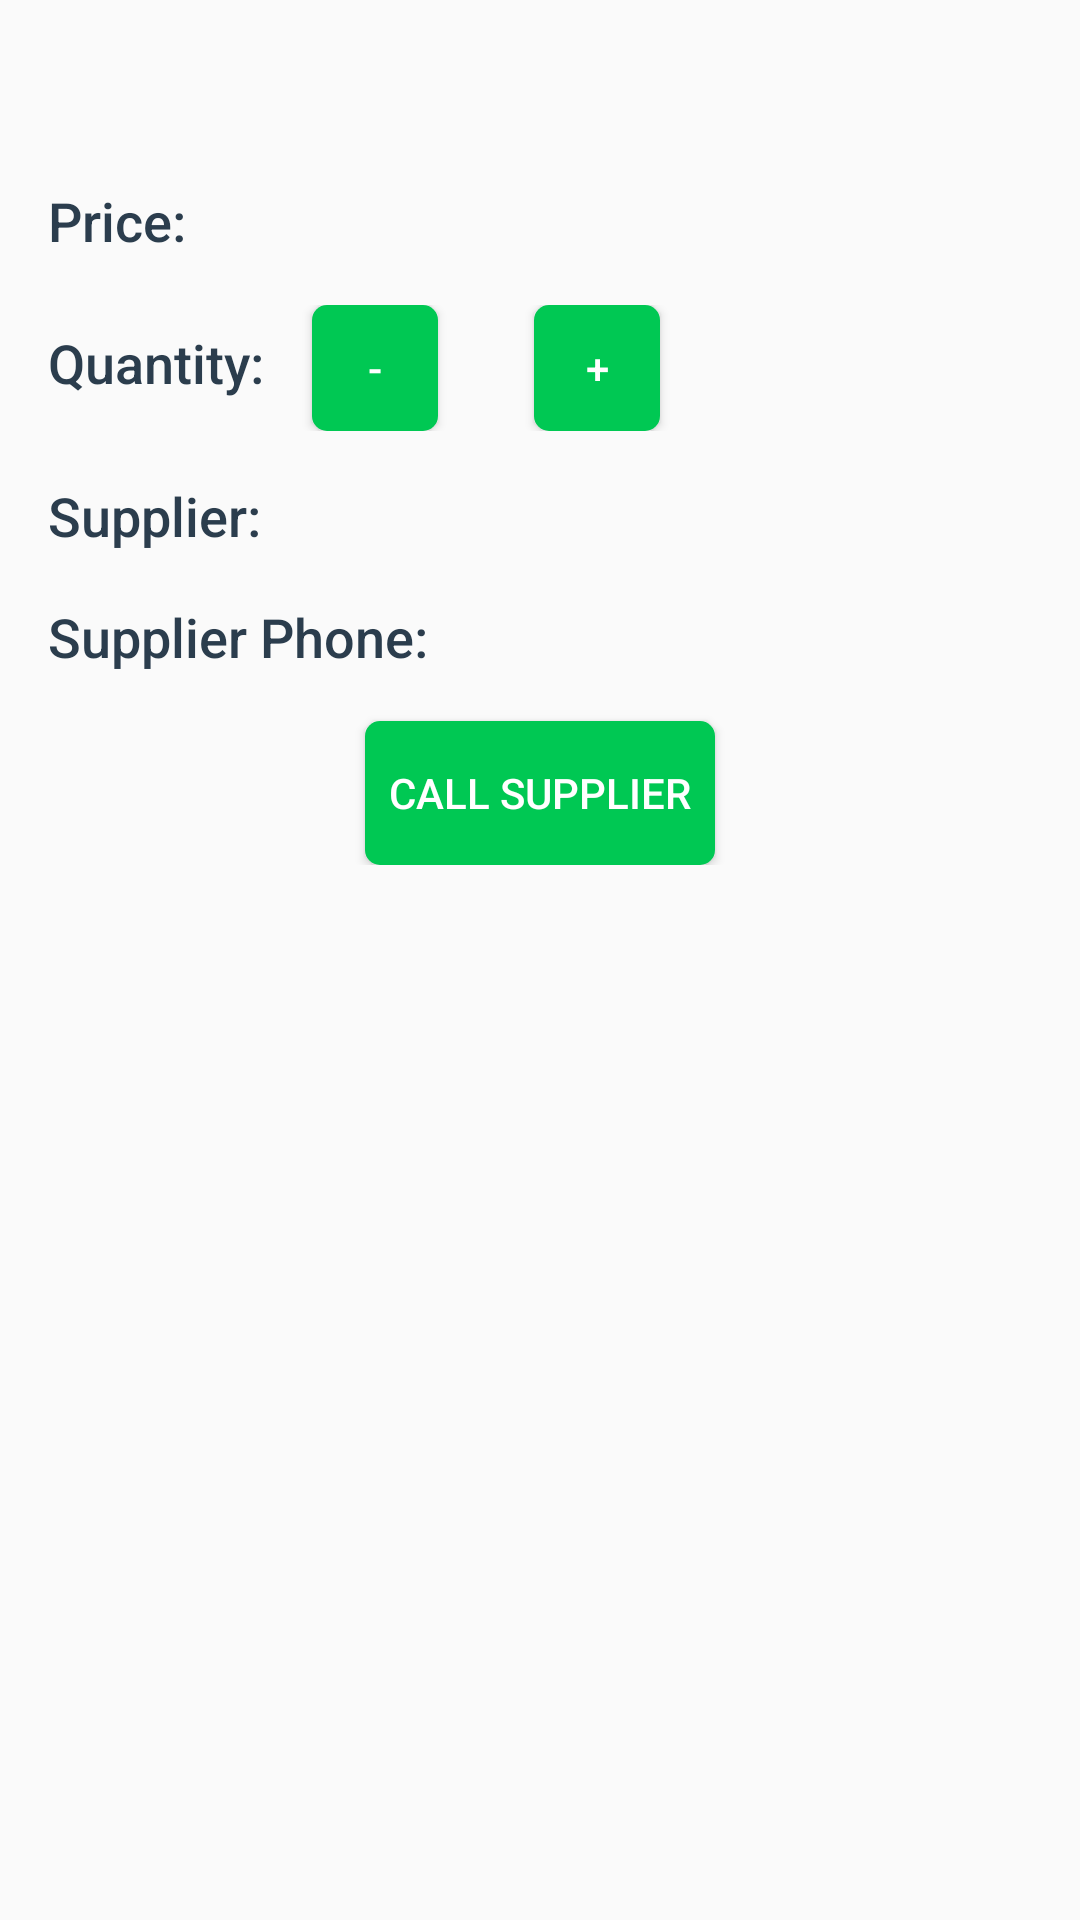

Reconstruct the res/layout file that produces this screen, plus the resources it refers to.
<!-- AndroidManifest.xml: application theme AppTheme -->
<!-- res/layout/activity_product_details.xml -->
<?xml version="1.0" encoding="utf-8"?>
<ScrollView xmlns:android="http://schemas.android.com/apk/res/android"
    xmlns:tools="http://schemas.android.com/tools"
    android:layout_width="match_parent"
    android:layout_height="match_parent"
    android:padding="@dimen/activity_margin">

    <LinearLayout
        android:layout_width="match_parent"
        android:layout_height="match_parent"
        android:orientation="vertical">

        
        <TextView
            android:id="@+id/product_name"
            android:layout_width="wrap_content"
            android:layout_height="wrap_content"
            style="@style/PDPNameText"
            tools:text="God of War" />

        
        <LinearLayout
            android:layout_width="match_parent"
            android:layout_height="wrap_content"
            android:layout_marginTop="@dimen/pdp_entry_inner_margin">
            <TextView
                style="@style/PDPEntryTitleText"
                android:layout_width="wrap_content"
                android:layout_height="wrap_content"
                android:text="@string/price_title"/>
            <TextView
                android:id="@+id/product_price"
                style="@style/PDPEntryValueText"
                android:layout_width="0dp"
                android:layout_weight="1"
                android:layout_height="wrap_content"
                android:layout_marginLeft="@dimen/pdp_entry_inner_margin"
                tools:text="10$"/>
        </LinearLayout>

        

        <LinearLayout
            android:layout_width="match_parent"
            android:layout_height="wrap_content"
            android:orientation="horizontal"
            android:layout_marginTop="@dimen/pdp_entry_inner_margin">

            <TextView
                android:layout_width="wrap_content"
                android:layout_height="wrap_content"
                style="@style/PDPEntryTitleText"
                android:text="@string/quantity_title"/>
            <Button
                android:id="@+id/minus_button"
                android:layout_width="42dp"
                android:layout_height="42dp"
                style="@style/GlobalButton"
                android:layout_marginLeft="@dimen/pdp_entry_inner_margin"
                android:text="-"/>

            <TextView
                android:id="@+id/quantity"
                style="@style/PDPEntryValueText"
                android:layout_width="wrap_content"
                android:layout_height="wrap_content"
                android:layout_marginLeft="@dimen/pdp_entry_inner_margin"
                tools:text="3"/>

            <Button
                android:id="@+id/plus_button"
                android:layout_width="42dp"
                android:layout_height="42dp"
                style="@style/GlobalButton"
                android:layout_marginLeft="@dimen/pdp_entry_inner_margin"
                android:text="+"/>
        </LinearLayout>

        
        <LinearLayout
            android:layout_width="match_parent"
            android:layout_height="wrap_content"
            android:layout_marginTop="@dimen/pdp_entry_inner_margin">
            <TextView
                style="@style/PDPEntryTitleText"
                android:layout_width="wrap_content"
                android:layout_height="wrap_content"
                android:text="@string/supplier_title"/>
            <TextView
                android:id="@+id/supplier_name"
                style="@style/PDPEntryValueText"
                android:layout_width="0dp"
                android:layout_weight="1"
                android:layout_height="wrap_content"
                android:layout_marginLeft="@dimen/pdp_entry_inner_margin"
                tools:text="Sony Entertainment"/>
        </LinearLayout>

        
        <LinearLayout
            android:layout_width="match_parent"
            android:layout_height="wrap_content"
            android:layout_marginTop="@dimen/pdp_entry_inner_margin">
            <TextView
                style="@style/PDPEntryTitleText"
                android:layout_width="wrap_content"
                android:layout_height="wrap_content"
                android:text="@string/supplier_phone_title"/>
            <TextView
                android:id="@+id/supplier_phone"
                style="@style/PDPEntryValueText"
                android:layout_width="0dp"
                android:layout_weight="1"
                android:layout_height="wrap_content"
                android:layout_marginLeft="@dimen/pdp_entry_inner_margin"
                tools:text="+xx-xxxx-xxxx"/>
        </LinearLayout>

        <Button
            android:id="@+id/supplier_call_button"
            android:layout_marginTop="@dimen/pdp_entry_inner_margin"
            android:layout_width="wrap_content"
            android:layout_height="wrap_content"
            android:layout_gravity="center"
            style="@style/GlobalButton"
            android:text="@string/supplier_call_button"/>

    </LinearLayout>

</ScrollView>
<!-- resources referenced by this layout -->
<resources>
  <dimen name="activity_margin">16dp</dimen>
  <dimen name="pdp_entry_inner_margin">16dp</dimen>
  <string name="price_title">Price:</string>
  <string name="quantity_title">Quantity:</string>
  <string name="supplier_call_button">CALL SUPPLIER</string>
  <string name="supplier_phone_title">Supplier Phone:</string>
  <string name="supplier_title">Supplier:</string>
  <style name="GlobalButton">
          <item name="android:background">@drawable/default_button</item>
          <item name="android:textColor">@android:color/white</item>
          <item name="android:padding">@dimen/button_padding</item>
      </style>
  <style name="PDPEntryTitleText">
          <item name="android:fontFamily">sans-serif-medium</item>
          <item name="android:textAppearance">?android:textAppearanceMedium</item>
          <item name="android:textColor">@color/colorProductText</item>
      </style>
  <style name="PDPEntryValueText" parent="PDPEntryTitleText">
          <item name="android:fontFamily">sans-serif</item>
      </style>
  <style name="PDPNameText">
          <item name="android:fontFamily">sans-serif-bold</item>
          <item name="android:textAppearance">?android:textAppearanceLarge</item>
          <item name="android:textColor">@color/colorProductText</item>
      </style>
  <style name="AppTheme" parent="Theme.AppCompat.Light.DarkActionBar">
          
          <item name="colorPrimary">@color/colorPrimary</item>
          <item name="colorPrimaryDark">@color/colorPrimaryDark</item>
          <item name="colorAccent">@color/colorAccent</item>
      </style>
  <!-- drawable default_button (drawable) -->
  <?xml version="1.0" encoding="utf-8"?>
  <shape xmlns:android="http://schemas.android.com/apk/res/android">
      <solid android:color="@color/colorAccent"/>
      <corners android:radius="@dimen/button_corner_radius"/>
  </shape>
  <dimen name="button_padding">8dp</dimen>
  <color name="colorProductText">#2B3D4D</color>
  <color name="colorPrimary">#4CAF50</color>
  <color name="colorPrimaryDark">#2E7D32</color>
  <color name="colorAccent">#00C853</color>
  <dimen name="button_corner_radius">5dp</dimen>
</resources>
